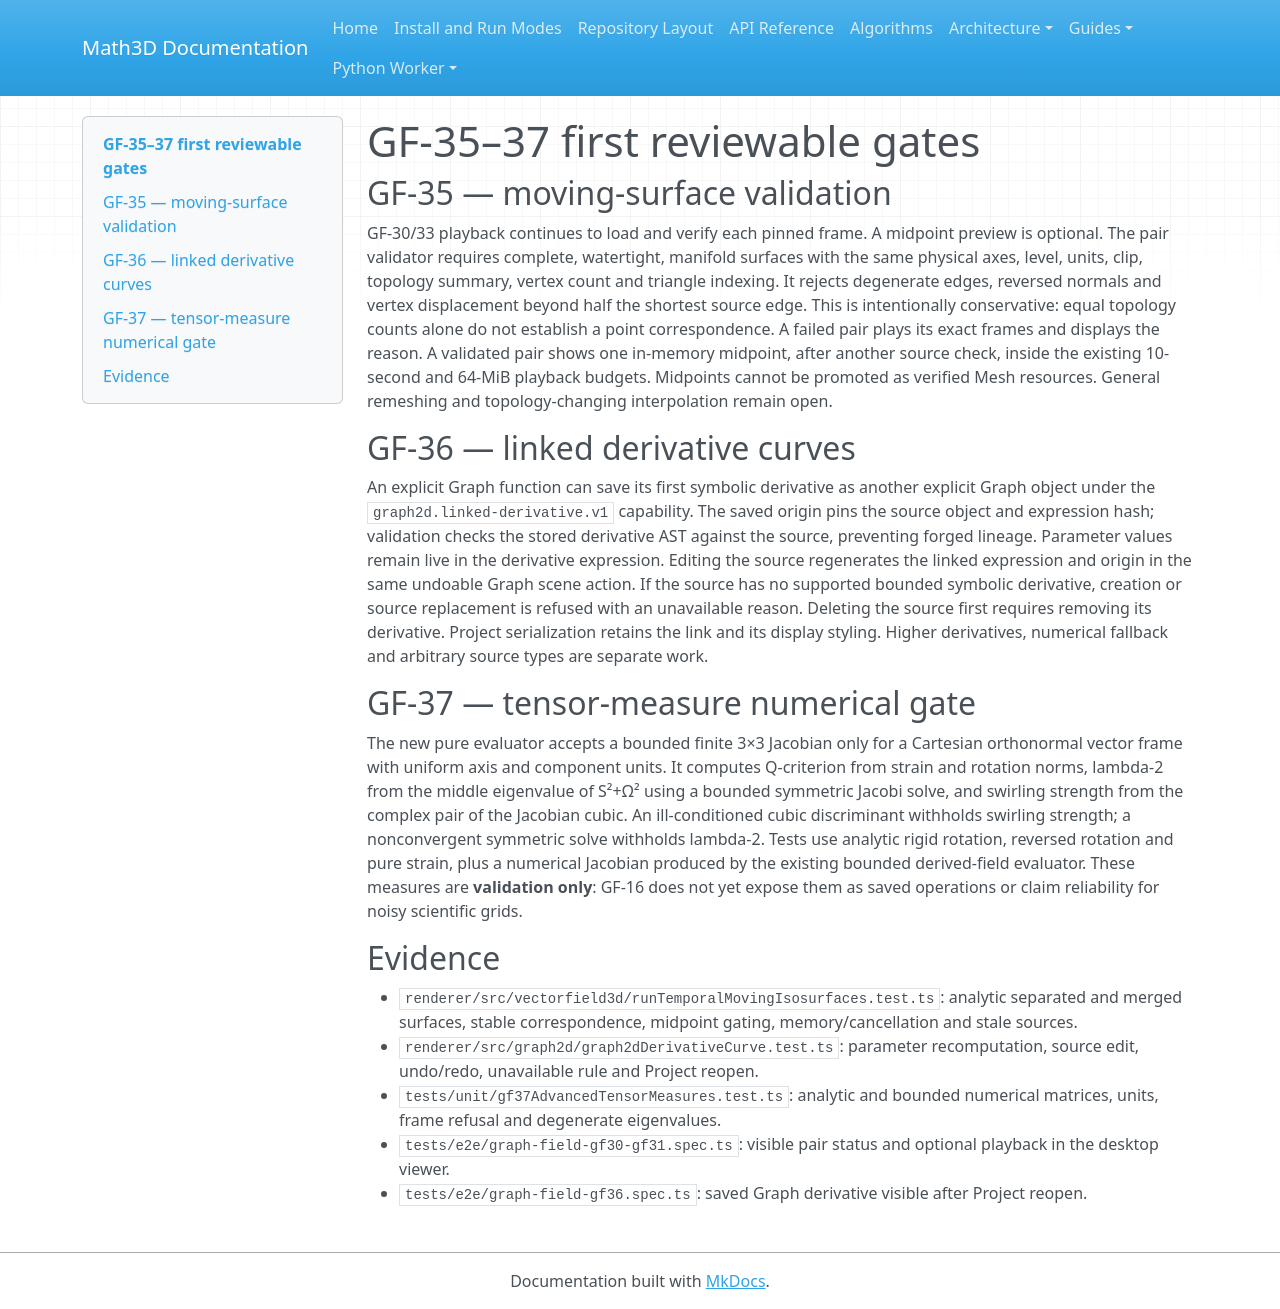

repository: expert10000/Math3D · page: graph-field-gf35-gf37-surface-derivative-tensor/index.html · generator: mkdocs

# GF-35–37 first reviewable gates

## GF-35 — moving-surface validation

GF-30/33 playback continues to load and verify each pinned frame. A midpoint preview is optional. The pair validator requires complete, watertight, manifold surfaces with the same physical axes, level, units, clip, topology summary, vertex count and triangle indexing. It rejects degenerate edges, reversed normals and vertex displacement beyond half the shortest source edge. This is intentionally conservative: equal topology counts alone do not establish a point correspondence. A failed pair plays its exact frames and displays the reason. A validated pair shows one in-memory midpoint, after another source check, inside the existing 10-second and 64-MiB playback budgets. Midpoints cannot be promoted as verified Mesh resources. General remeshing and topology-changing interpolation remain open.

## GF-36 — linked derivative curves

An explicit Graph function can save its first symbolic derivative as another explicit Graph object under the `graph2d.linked-derivative.v1` capability. The saved origin pins the source object and expression hash; validation checks the stored derivative AST against the source, preventing forged lineage. Parameter values remain live in the derivative expression. Editing the source regenerates the linked expression and origin in the same undoable Graph scene action. If the source has no supported bounded symbolic derivative, creation or source replacement is refused with an unavailable reason. Deleting the source first requires removing its derivative. Project serialization retains the link and its display styling. Higher derivatives, numerical fallback and arbitrary source types are separate work.

## GF-37 — tensor-measure numerical gate

The new pure evaluator accepts a bounded finite 3×3 Jacobian only for a Cartesian orthonormal vector frame with uniform axis and component units. It computes Q-criterion from strain and rotation norms, lambda-2 from the middle eigenvalue of S²+Ω² using a bounded symmetric Jacobi solve, and swirling strength from the complex pair of the Jacobian cubic. An ill-conditioned cubic discriminant withholds swirling strength; a nonconvergent symmetric solve withholds lambda-2. Tests use analytic rigid rotation, reversed rotation and pure strain, plus a numerical Jacobian produced by the existing bounded derived-field evaluator. These measures are **validation only**: GF-16 does not yet expose them as saved operations or claim reliability for noisy scientific grids.

## Evidence

- `renderer/src/vectorfield3d/runTemporalMovingIsosurfaces.test.ts`: analytic separated and merged surfaces, stable correspondence, midpoint gating, memory/cancellation and stale sources.
- `renderer/src/graph2d/graph2dDerivativeCurve.test.ts`: parameter recomputation, source edit, undo/redo, unavailable rule and Project reopen.
- `tests/unit/gf37AdvancedTensorMeasures.test.ts`: analytic and bounded numerical matrices, units, frame refusal and degenerate eigenvalues.
- `tests/e2e/graph-field-gf30-gf31.spec.ts`: visible pair status and optional playback in the desktop viewer.
- `tests/e2e/graph-field-gf36.spec.ts`: saved Graph derivative visible after Project reopen.
